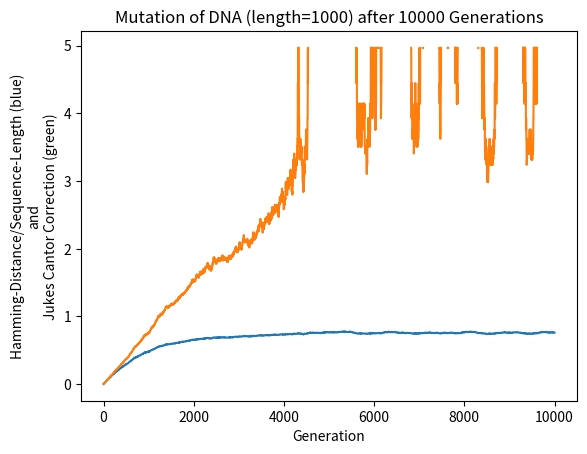

Here is the Python script that generated this plot:
import random
import matplotlib.pyplot as plt
import numpy

# generates a random DNA of length 'length'
def generate_DNA(length):
  DNA = list('')
  Bases = ['A','C','G','T']
  for x in range(length):
    i = random.randint(0,3);
    DNA.append(Bases[i])
  return DNA

# mutates the DNA n times and returns the list of mutated DNAs
def mutate_DNA(DNA,n):
  Bases = ['A','C','G','T']
  DNAs = []
  DNAs.append(DNA[:])
  for x in range(n):
    i = random.randint(0,len(DNA)-1)
    j = random.randint(0,3)
    DNA[i] = Bases[j]
    DNAs.append(DNA[:])
  return DNAs

# Plots the course of the hamming distances/sequence length and the jukes 
# cantor correction of the generations of mutated DNA sequences given by the 
# list DNA. The plot is saved in the file Burtscher_Deisel_Ueb2_Ex3.png.
def plot_mutations2(DNAs):
  plt.close("all")
  distances = []
  jukes_cantor = []
  first = DNAs[0]
  for x in range(len(DNAs)):
    distances.append(1.0*hamming_distance(first,DNAs[x])/len(first))
    jukes_cantor.append((jukes_cantor_correction(\
        hamming_distance(first,DNAs[x]),len(first))))
  plt.figure()
  plt.plot(range(len(distances)),distances)
  plt.plot(range(len(distances)),jukes_cantor)
  plt.xlabel('Generation')
  plt.ylabel('Hamming-Distance/Sequence-Length (blue)\nand\nJukes Cantor Correction (green)')
  title = 'Mutation of DNA (length=' + repr(len(first)) + ') after ' \
    + repr(len(DNAs) - 1) + ' Generations'
  plt.title(title)
  plt.savefig('Burtscher_Deisel_Ueb2_Ex3.png')
  plt.show()

# Auxiliary function:
# Naively calculates the hamming distance of the lists s1 and s2
def hamming_distance(s1,s2):
  distance = 0
  for i in range(len(s1)):
    distance = distance + int(s1[i] != s2[i])
  return distance

# Auxiliary function:
# Calculates the jukes cantor correction given the hamming distance and the 
# sequence length
def jukes_cantor_correction(hamming,length):
    if (1.0*hamming/length) < 0.75:
        d = -3.0/4.0 * numpy.log(1-(4.0/3*hamming/length))
    else:
        d = None
    return d
  
if __name__ == '__main__':
  DNAs = mutate_DNA(generate_DNA(1000),10000)
  plot_mutations2(DNAs)

